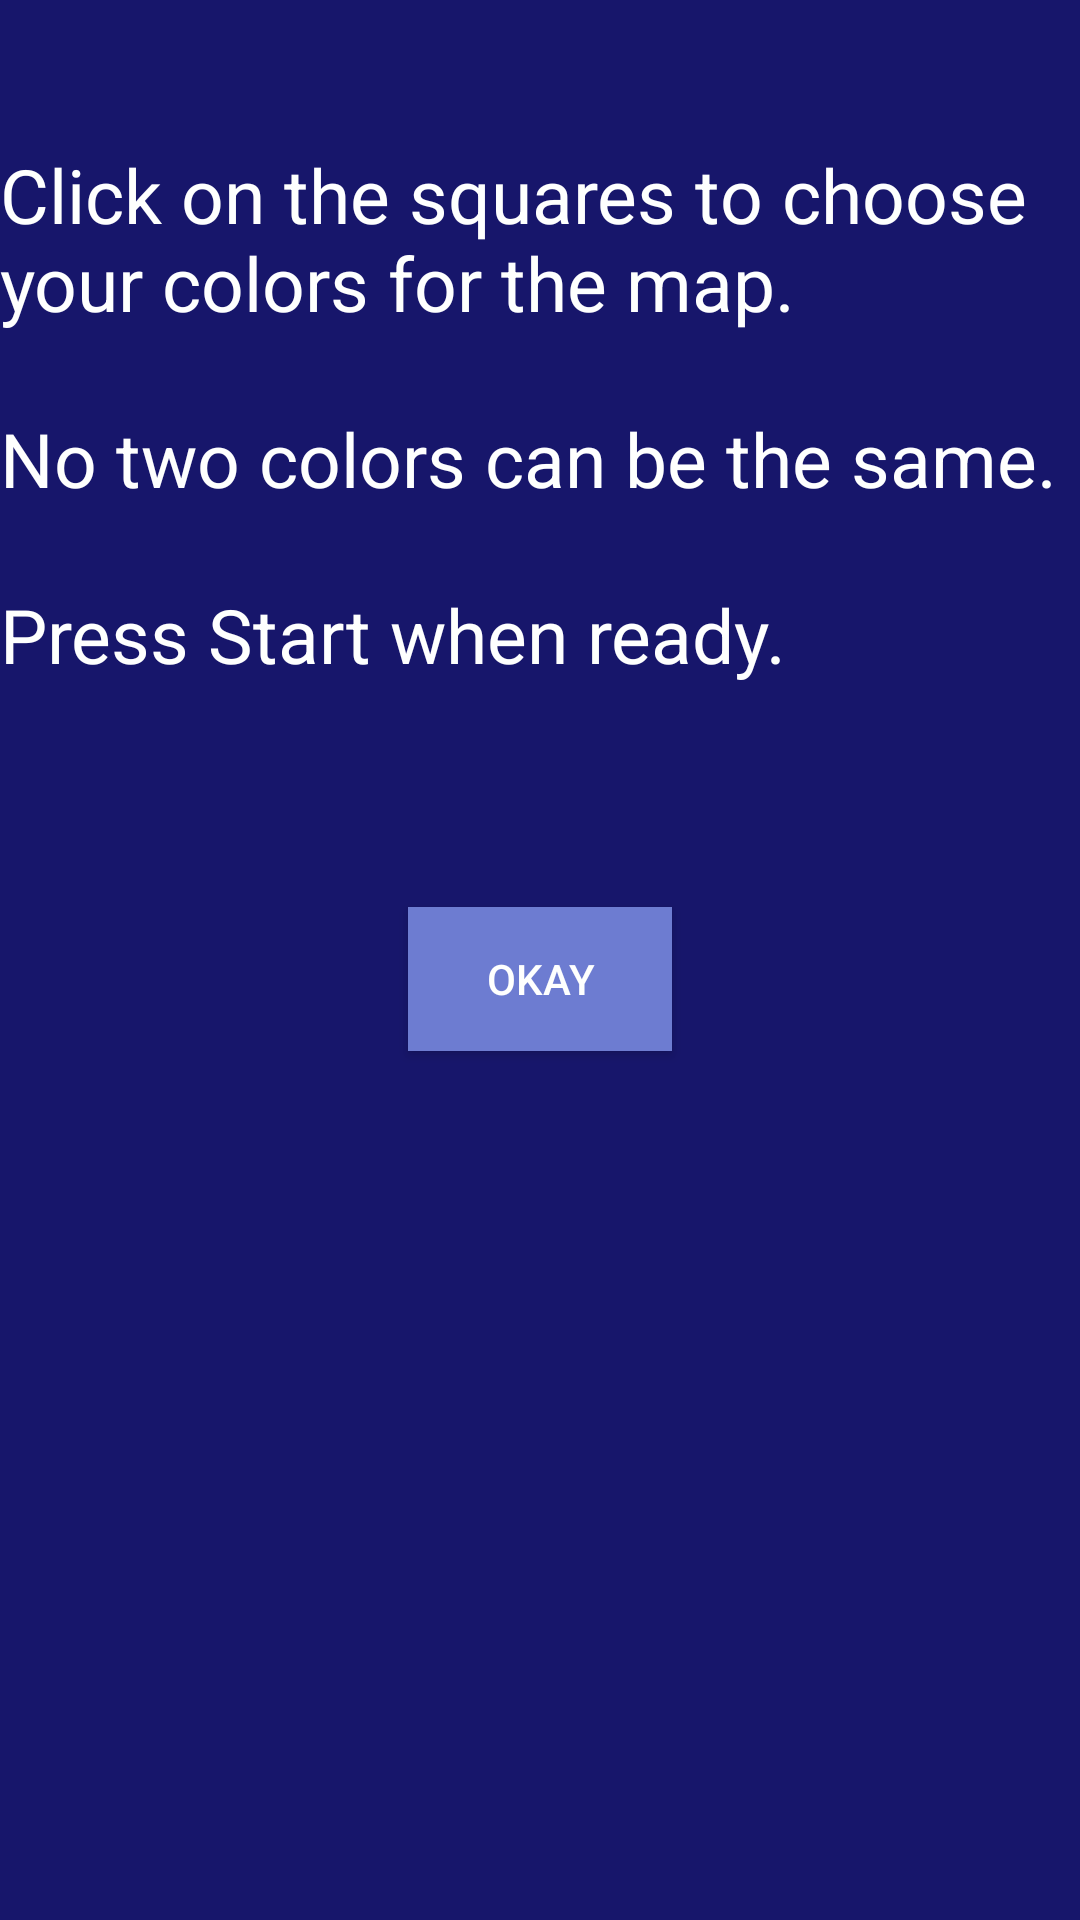

Android layout source for this screen:
<!-- AndroidManifest.xml: application theme AppTheme -->
<!-- res/layout/activity_help_popup.xml -->
<?xml version="1.0" encoding="utf-8"?>

<RelativeLayout xmlns:android="http://schemas.android.com/apk/res/android"
    android:orientation="vertical" android:layout_width="match_parent"
    android:layout_height="match_parent"
    android:background="@color/colorPrimaryDark">

    <Button
        style="@style/Widget.AppCompat.Button.Colored"
        android:text="@string/okay"
        android:layout_width="wrap_content"
        android:layout_height="wrap_content"
        android:layout_marginTop="74dp"
        android:background="@color/colorPrimary"
        android:textColor="@color/colorText"
        android:id="@+id/popup_okay_button"
        android:layout_below="@+id/help_text"
        android:layout_centerHorizontal="true" />

    <TextView
        android:text="@string/help_color_picker"
        android:layout_width="wrap_content"
        android:layout_height="wrap_content"
        android:textColor="@color/colorText"
        android:layout_gravity="center"
        android:textSize="25sp"
        android:id="@+id/help_text"
        android:layout_marginTop="48dp"
        android:layout_alignParentTop="true"
        android:layout_alignParentStart="true" />
</RelativeLayout>
<!-- resources referenced by this layout -->
<resources>
  <color name="colorPrimary">#6d7cd1</color>
  <color name="colorPrimaryDark">#17166b</color>
  <color name="colorText">#fefffe</color>
  <string name="help_color_picker">Click on the squares to choose your colors for the map.\n\nNo two colors can be the same.\n\nPress Start when ready.</string>
  <string name="okay">Okay</string>
  <style name="AppTheme" parent="Theme.AppCompat.Light.NoActionBar">
          
          <item name="colorPrimary">@color/colorPrimary</item>
          <item name="colorPrimaryDark">@color/colorPrimaryDark</item>
          <item name="colorAccent">@color/colorAccent</item>
      </style>
  <color name="colorAccent">#00de7a</color>
</resources>
